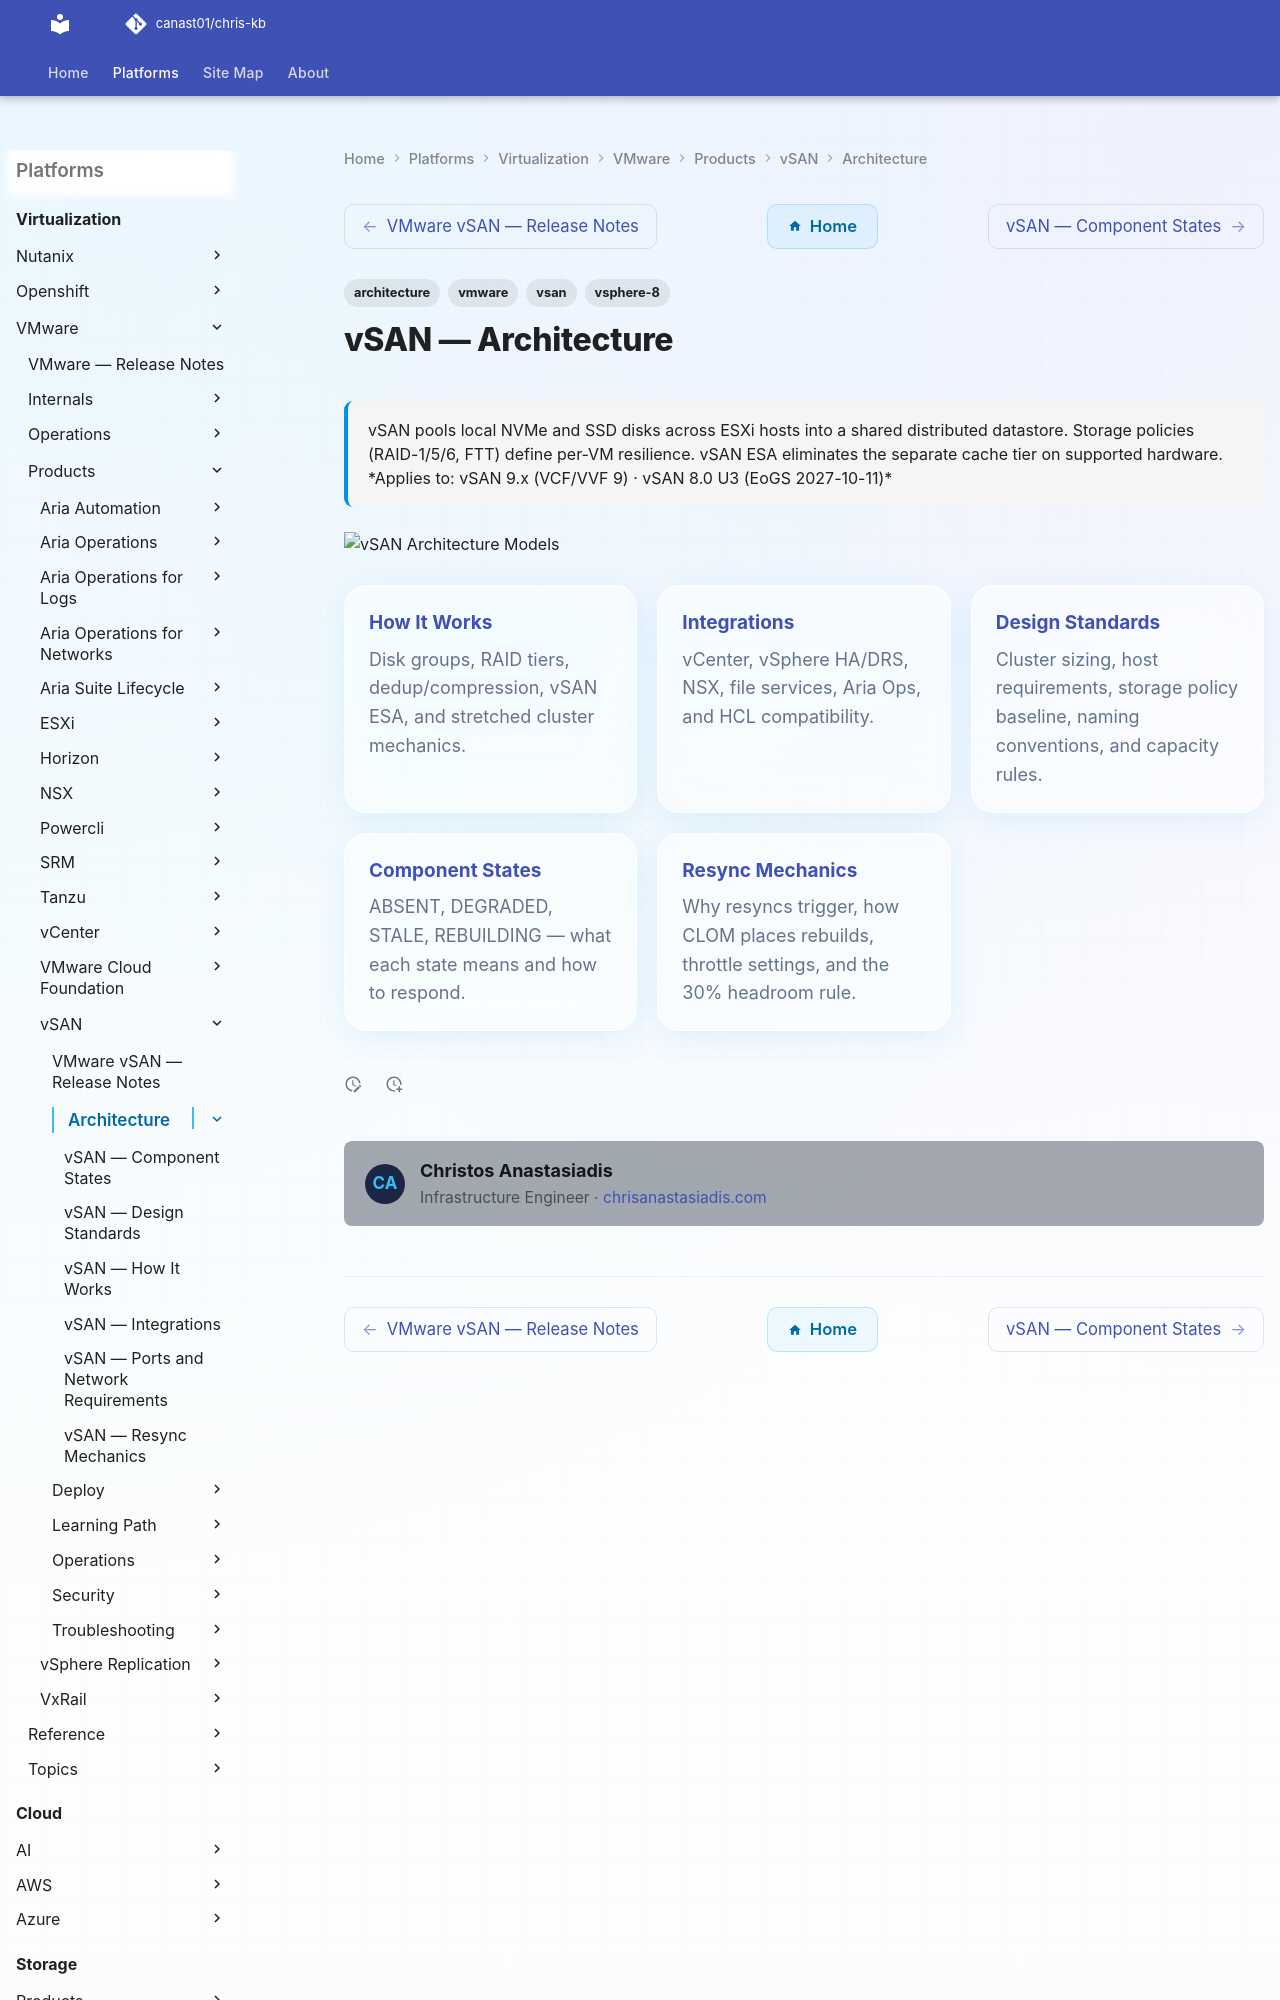

repository: canast01/chris-kb · page: virtualization/vmware/products/vsan/architecture/index.html · generator: mkdocs

---
tags:
  - architecture
  - vmware
  - vsan
  - vsphere-8
description: "vSAN pools local NVMe and SSD disks across ESXi hosts into a shared distributed datastore. Storage policies (RAID-1/5/6, FTT) define per-VM resilience..."
---
